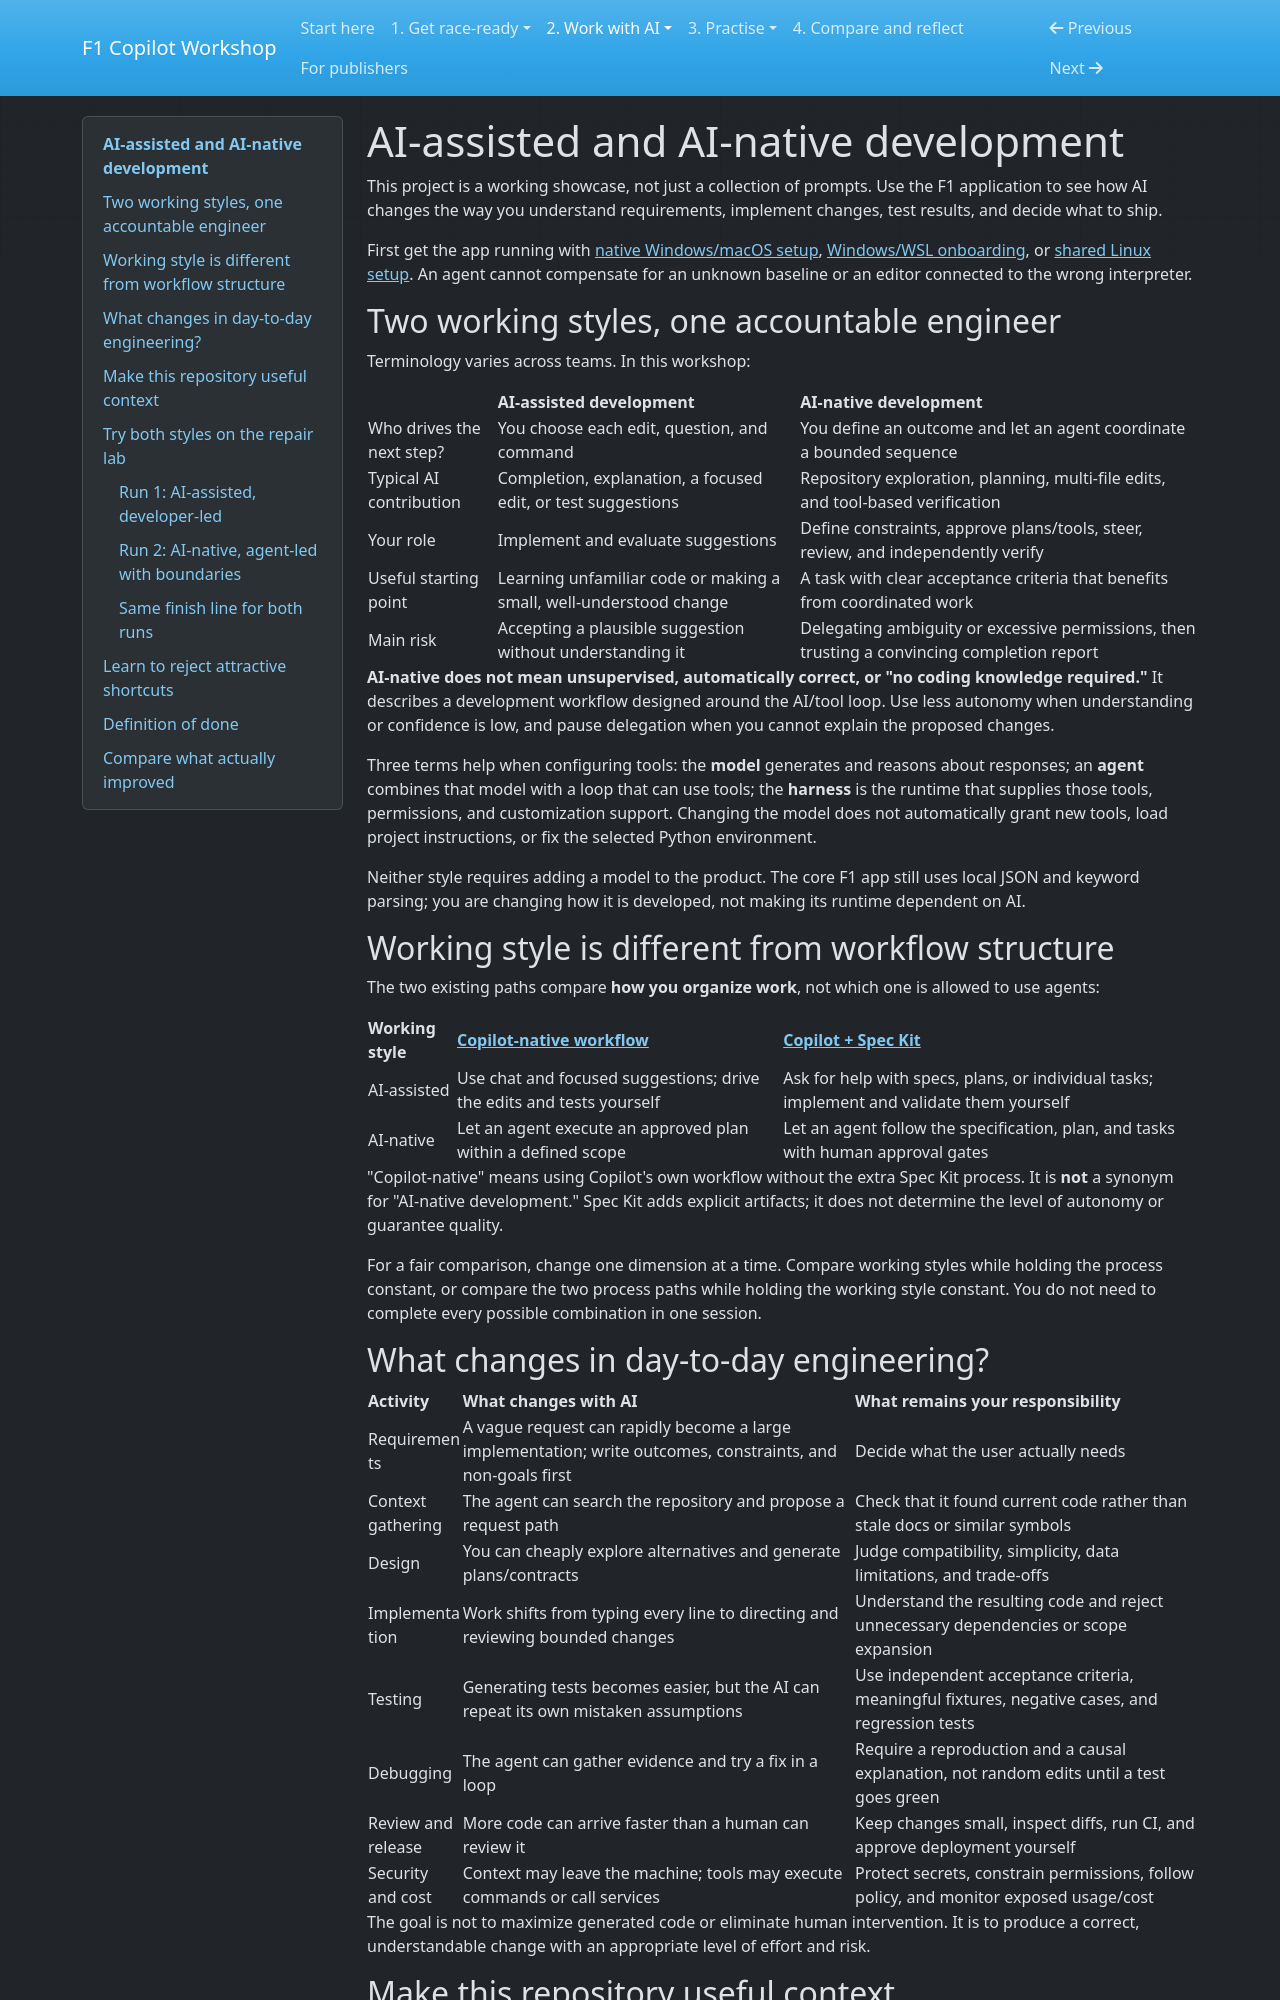

repository: cknzraposo/f1-app · page: ai-development.html · generator: mkdocs

# AI-assisted and AI-native development

This project is a working showcase, not just a collection of prompts. Use the
F1 application to see how AI changes the way you understand requirements,
implement changes, test results, and decide what to ship.

First get the app running with [native Windows/macOS setup](./native-setup.md),
[Windows/WSL onboarding](./wsl-setup.md), or [shared Linux setup](./setup.md).
An agent cannot compensate for an unknown baseline
or an editor connected to the wrong interpreter.

## Two working styles, one accountable engineer

Terminology varies across teams. In this workshop:

| | AI-assisted development | AI-native development |
|---|-------------------------|-----------------------|
| Who drives the next step? | You choose each edit, question, and command | You define an outcome and let an agent coordinate a bounded sequence |
| Typical AI contribution | Completion, explanation, a focused edit, or test suggestions | Repository exploration, planning, multi-file edits, and tool-based verification |
| Your role | Implement and evaluate suggestions | Define constraints, approve plans/tools, steer, review, and independently verify |
| Useful starting point | Learning unfamiliar code or making a small, well-understood change | A task with clear acceptance criteria that benefits from coordinated work |
| Main risk | Accepting a plausible suggestion without understanding it | Delegating ambiguity or excessive permissions, then trusting a convincing completion report |

**AI-native does not mean unsupervised, automatically correct, or "no coding
knowledge required."** It describes a development workflow designed around the
AI/tool loop. Use less autonomy when understanding or confidence is low, and
pause delegation when you cannot explain the proposed changes.

Three terms help when configuring tools: the **model** generates and reasons
about responses; an **agent** combines that model with a loop that can use tools;
the **harness** is the runtime that supplies those tools, permissions, and
customization support. Changing the model does not automatically grant new
tools, load project instructions, or fix the selected Python environment.

Neither style requires adding a model to the product. The core F1 app still
uses local JSON and keyword parsing; you are changing how it is developed,
not making its runtime dependent on AI.

## Working style is different from workflow structure

The two existing paths compare **how you organize work**, not which one is
allowed to use agents:

| Working style | [Copilot-native workflow](./copilot-native.md) | [Copilot + Spec Kit](./copilot-spec-kit.md) |
|---------------|----------------------------------------------|------------------------------------------|
| AI-assisted | Use chat and focused suggestions; drive the edits and tests yourself | Ask for help with specs, plans, or individual tasks; implement and validate them yourself |
| AI-native | Let an agent execute an approved plan within a defined scope | Let an agent follow the specification, plan, and tasks with human approval gates |

"Copilot-native" means using Copilot's own workflow without the extra Spec Kit
process. It is **not** a synonym for "AI-native development." Spec Kit adds
explicit artifacts; it does not determine the level of autonomy or guarantee
quality.

For a fair comparison, change one dimension at a time. Compare working styles
while holding the process constant, or compare the two process paths while
holding the working style constant. You do not need to complete every possible
combination in one session.
